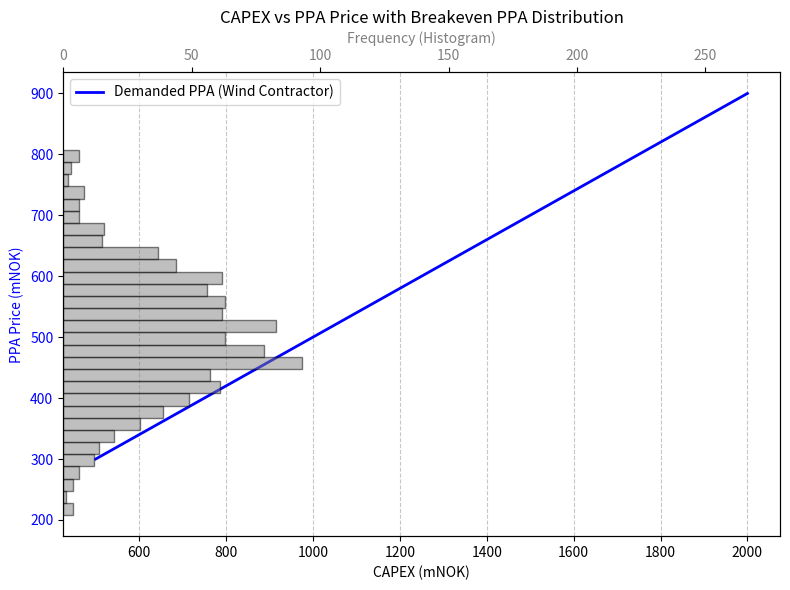

This figure's Python source:
# from simulib.config.config import kwargs


# print(kwargs)


# def a(hey, **kwargs):
#     print(hey)


# b = {"hey": 2, "five": 3}

# a(**b)

import numpy as np
import matplotlib.pyplot as plt

def plot_capex_vs_ppa_with_histogram(capex_values, demanded_ppa, breakeven_ppas, bins=30):
    """
    Create a combined line graph and histogram showing CAPEX vs. PPA prices with a histogram of breakeven PPA prices.

    :param capex_values: Array of CAPEX values for the wind contractor.
    :param demanded_ppa: Array of minimum PPA prices demanded by the wind contractor.
    :param breakeven_ppas: Array of breakeven PPA prices from the Monte Carlo simulation (1D array).
    :param bins: Number of bins for the histogram. Default is 30.
    """
    # Calculate the histogram data for breakeven PPA prices
    hist_counts, hist_bins = np.histogram(breakeven_ppas, bins=bins)

    # Create the figure and axis
    fig, ax1 = plt.subplots(figsize=(8, 6))

    # Plot the CAPEX vs demanded PPA line
    ax1.plot(capex_values, demanded_ppa, label="Demanded PPA (Wind Contractor)", color="blue", linewidth=2)
    ax1.set_xlabel("CAPEX (mNOK)")
    ax1.set_ylabel("PPA Price (mNOK)", color="blue")
    ax1.tick_params(axis='y', labelcolor="blue")
    ax1.grid(axis='x', linestyle='--', alpha=0.7)

    # Add a secondary x-axis for the histogram
    ax2 = ax1.twiny()

    # Plot the histogram
    ax2.hist(breakeven_ppas, bins=bins, orientation='horizontal', color="grey", alpha=0.5, edgecolor="black")

    # Scale the top x-axis to fit the histogram frequency
    ax2.set_xlim(0, max(hist_counts)*3)
    ax2.set_xlabel("Frequency (Histogram)", color="grey")
    ax2.tick_params(axis='x', labelcolor="grey")

    # Add a legend to differentiate the lines
    ax1.legend(loc="upper left")

    # Set the title and show the plot
    plt.title("CAPEX vs PPA Price with Breakeven PPA Distribution")
    plt.tight_layout()
    plt.show()

# Example usage
capex_values = np.linspace(500, 2000, 10)  # CAPEX values
demanded_ppa = 0.4 * capex_values + 100  # Example linear relationship for demanded PPA
breakeven_ppas = np.random.normal(500, 100, 1000)  # Simulated breakeven PPA prices

# Call the function
plot_capex_vs_ppa_with_histogram(capex_values, demanded_ppa, breakeven_ppas, bins=30)
